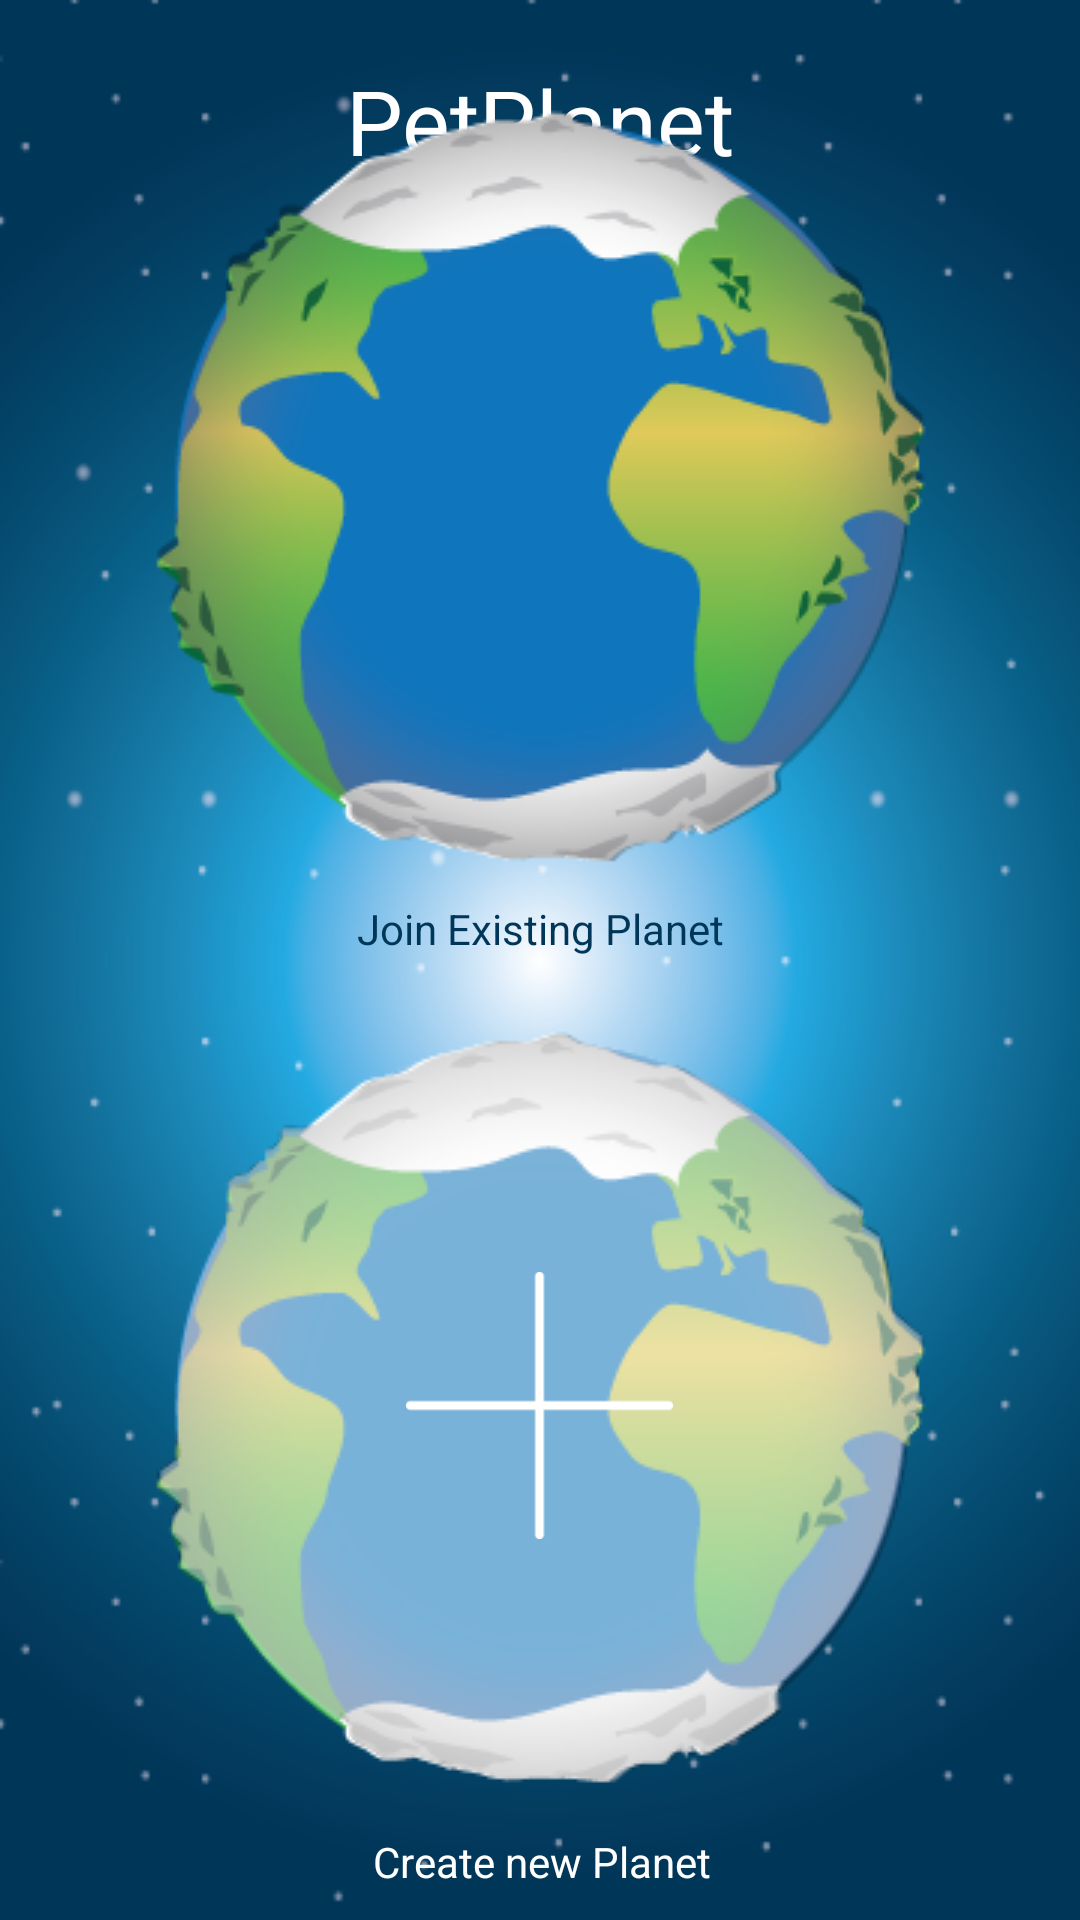

Reconstruct the res/layout file that produces this screen, plus the resources it refers to.
<!-- AndroidManifest.xml: application theme AppTheme -->
<!-- res/layout/activity_adding.xml -->
<?xml version="1.0" encoding="utf-8"?>
<android.support.constraint.ConstraintLayout
    xmlns:android="http://schemas.android.com/apk/res/android"
    xmlns:app="http://schemas.android.com/apk/res-auto"
    xmlns:tools="http://schemas.android.com/tools"
    android:layout_width="match_parent"
    android:layout_height="match_parent"
    tools:ignore="MissingConstraints">

    <TextView
        android:id="@+id/addplanet"
        android:layout_width="wrap_content"
        android:layout_height="wrap_content"
        android:layout_marginStart="8dp"
        android:layout_marginTop="20dp"
        android:layout_marginEnd="8dp"
        android:text="PetPlanet"
        android:textSize="30sp"
        app:layout_constraintEnd_toEndOf="parent"
        app:layout_constraintStart_toStartOf="parent"
        app:layout_constraintTop_toTopOf="parent"
        tools:ignore="MissingConstraints" />

    <TextView
        android:id="@+id/tv_planet_name"
        android:layout_width="wrap_content"
        android:layout_height="wrap_content"
        android:layout_marginStart="8dp"
        android:layout_marginEnd="8dp"
        android:layout_marginBottom="8dp"
        android:text="Join Existing Planet"
        android:textColor="@color/colorPrimaryDark"
        app:layout_constraintBottom_toTopOf="@+id/new_planet"
        app:layout_constraintEnd_toEndOf="parent"
        app:layout_constraintStart_toStartOf="parent" />

    <ImageButton
        android:id="@+id/join"
        android:layout_width="288dp"
        android:layout_height="283dp"
        android:layout_marginStart="8dp"
        android:layout_marginEnd="8dp"
        android:layout_marginBottom="24dp"
        android:background="@null"
        app:layout_constraintBottom_toTopOf="@+id/new_planet"
        app:layout_constraintEnd_toEndOf="parent"
        app:layout_constraintHorizontal_bias="0.495"
        app:layout_constraintStart_toStartOf="parent"
        app:srcCompat="@drawable/planet_neutral" />

    <ImageButton
        android:id="@+id/new_planet"
        android:layout_width="288dp"
        android:layout_height="283dp"
        android:layout_marginStart="8dp"
        android:layout_marginEnd="8dp"
        android:layout_marginBottom="30dp"
        android:background="@null"
        app:layout_constraintBottom_toBottomOf="parent"
        app:layout_constraintEnd_toEndOf="parent"
        app:layout_constraintHorizontal_bias="0.495"
        app:layout_constraintStart_toStartOf="parent"
        app:srcCompat="@drawable/planet_neutral_add" />

    <TextView
        android:id="@+id/new_planet_text"
        android:layout_width="wrap_content"
        android:layout_height="wrap_content"
        android:layout_marginStart="8dp"
        android:layout_marginTop="1dp"
        android:layout_marginEnd="8dp"
        android:layout_marginBottom="8dp"
        android:text="Create new Planet"
        app:layout_constraintBottom_toBottomOf="parent"
        app:layout_constraintEnd_toEndOf="parent"
        app:layout_constraintHorizontal_bias="0.503"
        app:layout_constraintStart_toStartOf="parent"
        app:layout_constraintTop_toBottomOf="@+id/new_planet"
        app:layout_constraintVertical_bias="0.0" />

    <ImageView
        android:id="@+id/imageView4"
        android:layout_width="89dp"
        android:layout_height="97dp"
        app:layout_constraintBottom_toBottomOf="@+id/new_planet"
        app:layout_constraintEnd_toEndOf="@+id/new_planet"
        app:layout_constraintStart_toStartOf="@+id/new_planet"
        app:layout_constraintTop_toTopOf="@+id/new_planet"
        app:srcCompat="@drawable/add" />
</android.support.constraint.ConstraintLayout>
<!-- resources referenced by this layout -->
<resources>
  <color name="colorPrimaryDark">#003759</color>
  <!-- drawable add: png bitmap (drawable, 932 bytes) -->
  <!-- drawable planet_neutral: png bitmap (drawable, 53997 bytes) -->
  <!-- drawable planet_neutral_add: png bitmap (drawable, 37690 bytes) -->
  <style name="AppTheme" parent="Theme.AppCompat.Light.NoActionBar">
          
          <item name="colorPrimary">@color/colorPrimary</item>
          <item name="colorPrimaryDark">@color/colorPrimaryDark</item>
          <item name="colorAccent">@color/colorPrimaryDark</item>
          <item name="android:textColor">@color/colorAccent</item>
          <item name="android:textColorPrimary">@color/colorAccent</item>
          <item name="android:windowBackground">@drawable/bg</item>
      </style>
  <color name="colorPrimary">#008577</color>
  <color name="colorAccent">#FFF</color>
  <!-- drawable bg: png bitmap (drawable, 124733 bytes) -->
</resources>
